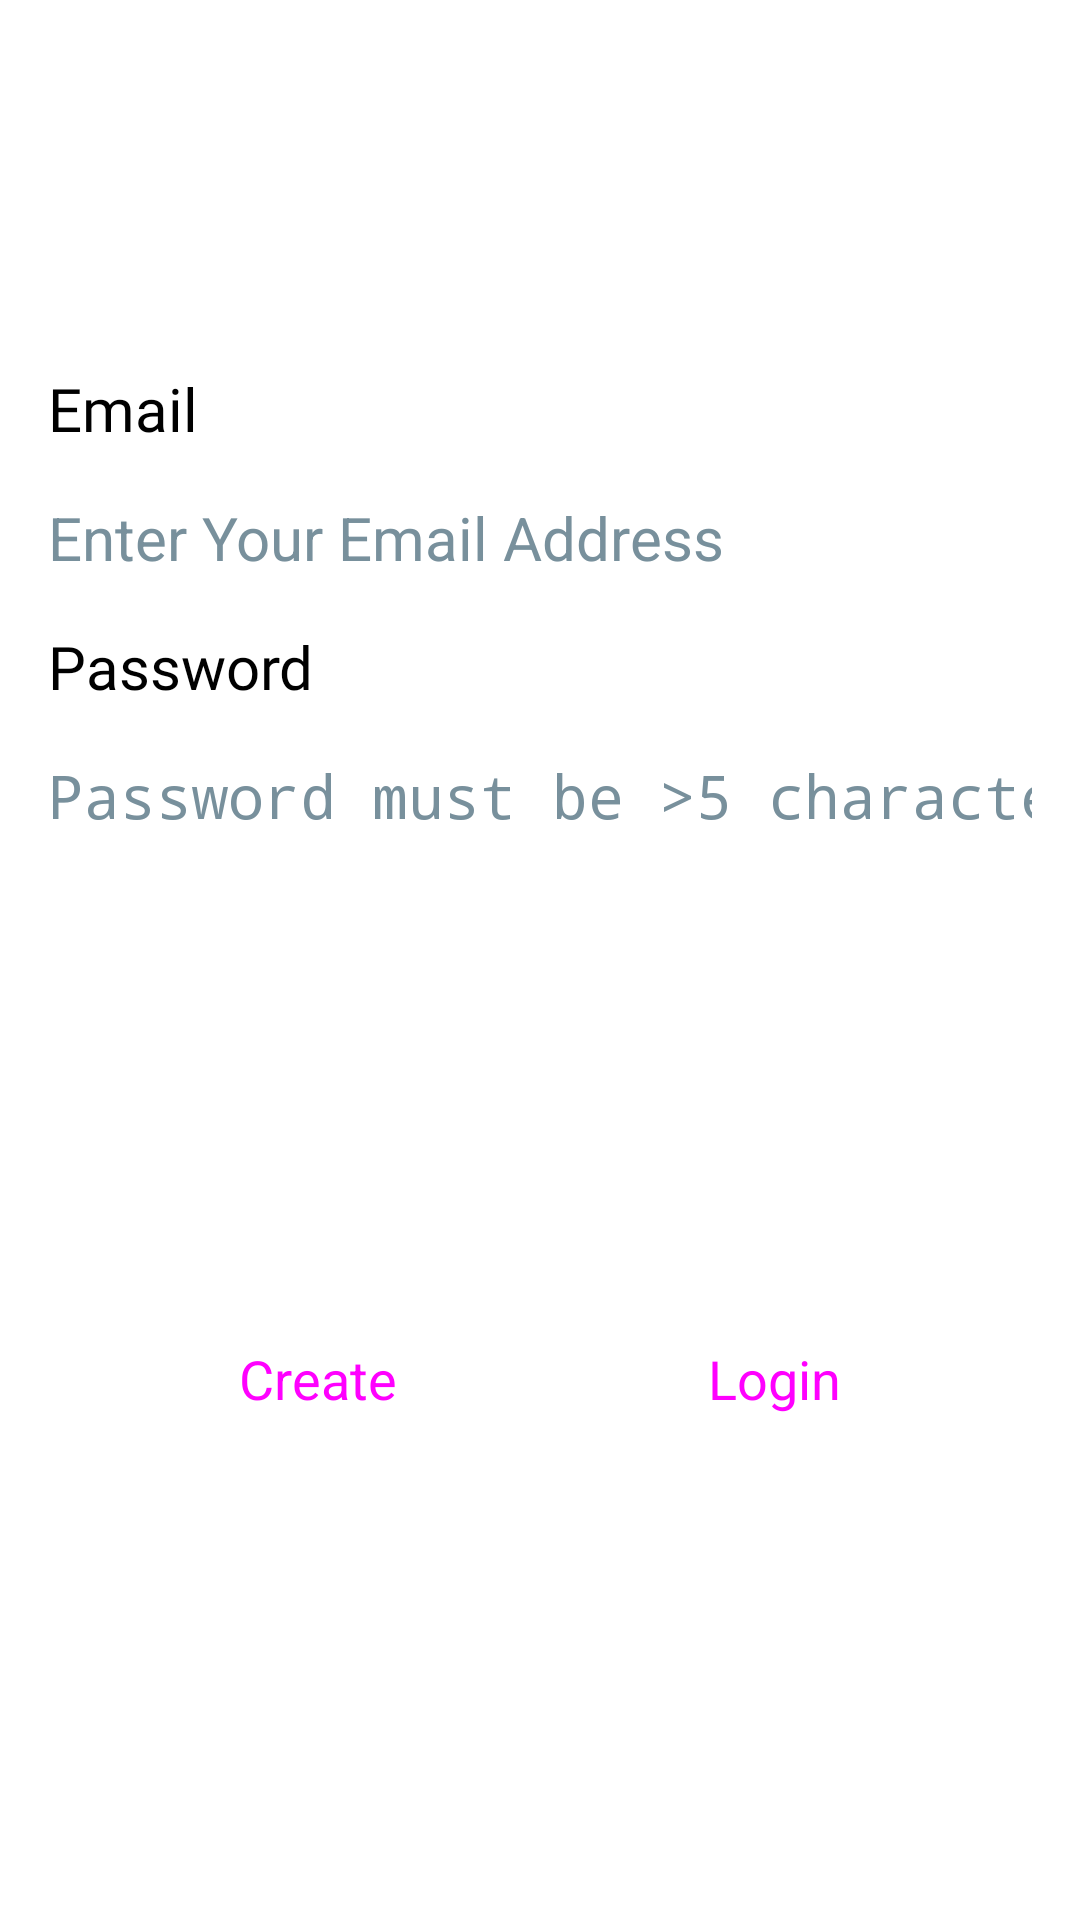

Produce the Android XML layout that renders to this screen, including the resource entries it uses.
<!-- AndroidManifest.xml: application theme Theme.ShoeStore -->
<!-- res/layout/fragment_login.xml -->
<?xml version="1.0" encoding="utf-8"?>
<layout
    xmlns:android="http://schemas.android.com/apk/res/android"
    xmlns:app="http://schemas.android.com/apk/res-auto"
    xmlns:tools="http://schemas.android.com/tools"
    tools:context="com.example.android.shoestore.LoginFragment">


    <androidx.constraintlayout.widget.ConstraintLayout
        android:id="@+id/loginConstraintLayout"
        android:layout_width="match_parent"
        android:layout_height="match_parent"
        style="@style/constraintMargins">

        <TextView
            android:id="@+id/email_label"
            style="@style/AppTextStyle"
            android:layout_width="0dp"
            android:layout_height="wrap_content"
            android:layout_marginStart="16dp"
            android:layout_marginEnd="16dp"
            android:layout_weight="1"
            android:text="@string/email_text"
            app:layout_constraintBottom_toBottomOf="parent"
            app:layout_constraintEnd_toEndOf="parent"
            app:layout_constraintHorizontal_bias="0.0"
            app:layout_constraintStart_toStartOf="parent"
            app:layout_constraintTop_toTopOf="parent"
            app:layout_constraintVertical_bias="0.19999999" />

        <EditText
            android:id="@+id/email_editText"
            android:layout_width="0dp"
            android:layout_height="wrap_content"
            android:layout_marginStart="16dp"
            android:layout_marginTop="16dp"
            android:layout_marginEnd="16dp"
            android:layout_weight="1"
            android:ems="10"
            android:hint="@string/email_hint"
            android:inputType="textEmailAddress"
            android:textColorHint="#78909C"
            android:textSize="20sp"
            app:layout_constraintEnd_toEndOf="parent"
            app:layout_constraintStart_toStartOf="parent"
            app:layout_constraintTop_toBottomOf="@+id/email_label"
            android:autofillHints="" />

        <TextView
            android:id="@+id/password_label"
            style="@style/AppTextStyle"
            android:layout_width="match_parent"
            android:layout_height="wrap_content"
            android:layout_marginStart="16dp"
            android:layout_marginTop="16dp"
            android:layout_marginEnd="16dp"
            android:layout_weight="1"
            android:fontFamily="@font/roboto"
            android:text="@string/password"
            app:layout_constraintEnd_toEndOf="parent"
            app:layout_constraintStart_toStartOf="parent"
            app:layout_constraintTop_toBottomOf="@+id/email_editText" />

        <EditText
            android:id="@+id/password_char"
            android:layout_width="0dp"
            android:layout_height="wrap_content"
            android:layout_marginStart="16dp"
            android:layout_marginTop="16dp"
            android:layout_marginEnd="16dp"
            android:autofillHints=""
            android:ems="10"
            android:hint="@string/password_hint"
            android:inputType="textPassword"
            android:textColorHint="#78909C"
            android:textSize="20sp"
            app:layout_constraintEnd_toEndOf="parent"
            app:layout_constraintStart_toStartOf="parent"
            app:layout_constraintTop_toBottomOf="@+id/password_label" />

        <Button
            android:id="@+id/create_button"
            style="@style/Widget.Material3.Button"
            android:layout_width="wrap_content"
            android:layout_height="wrap_content"
            android:text="@string/create"
            android:textSize="18sp"
            app:layout_constraintBaseline_toBaselineOf="@+id/login_button"
            app:layout_constraintEnd_toStartOf="@+id/login_button"
            app:layout_constraintHorizontal_bias="0.5"
            app:layout_constraintHorizontal_chainStyle="spread"
            app:layout_constraintStart_toStartOf="parent" />

        <Button
            android:id="@+id/login_button"
            style="@style/Widget.Material3.Button"
            android:layout_width="wrap_content"
            android:layout_height="wrap_content"
            android:text="@string/login"
            android:textSize="18sp"
            app:layout_constraintBottom_toBottomOf="parent"
            app:layout_constraintEnd_toEndOf="parent"
            app:layout_constraintHorizontal_bias="0.5"
            app:layout_constraintStart_toEndOf="@+id/create_button"
            app:layout_constraintTop_toBottomOf="@+id/password_char" />
    </androidx.constraintlayout.widget.ConstraintLayout>

</layout>
<!-- resources referenced by this layout -->
<resources>
  <string name="create">Create</string>
  <string name="email_hint">Enter Your Email Address</string>
  <string name="email_text">Email</string>
  <string name="login">Login</string>
  <string name="password">Password</string>
  <string name="password_hint">Password must be &gt;5 characters</string>
  <style name="AppTextStyle">
          <item name="android:fontFamily">@font/roboto</item>
          <item name="android:textSize">@dimen/font_size</item>
          <item name="android:textColor">@color/black</item>
      </style>
  <style name="constraintMargins">
          <item name="android:layout_marginTop">16dp</item>
          <item name="android:layout_marginBottom">16dp</item>
          <item name="android:layout_marginLeft">16dp</item>
          <item name="android:layout_marginRight">16dp</item>
      </style>
  <dimen name="font_size">20sp</dimen>
  <!-- not gathered from this repository: default colours our renderer supplied (Android Studio template values) -->
  <color name="black">#FF000000</color>
</resources>
